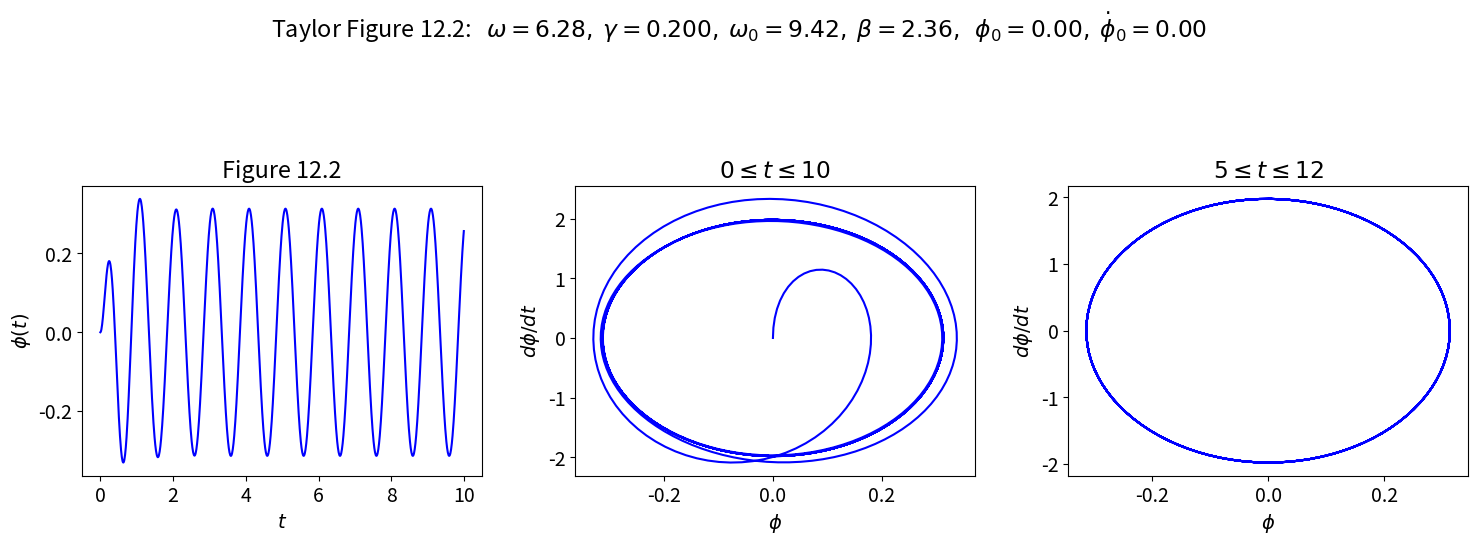
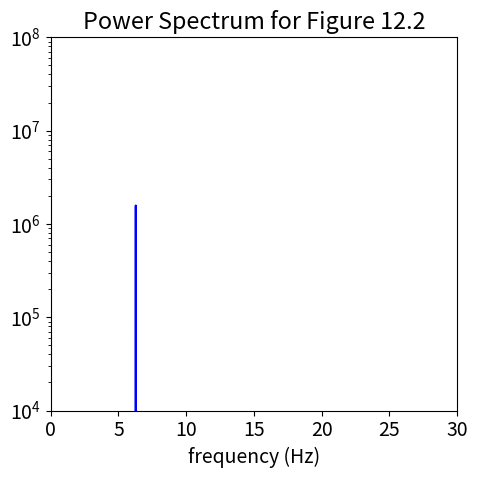
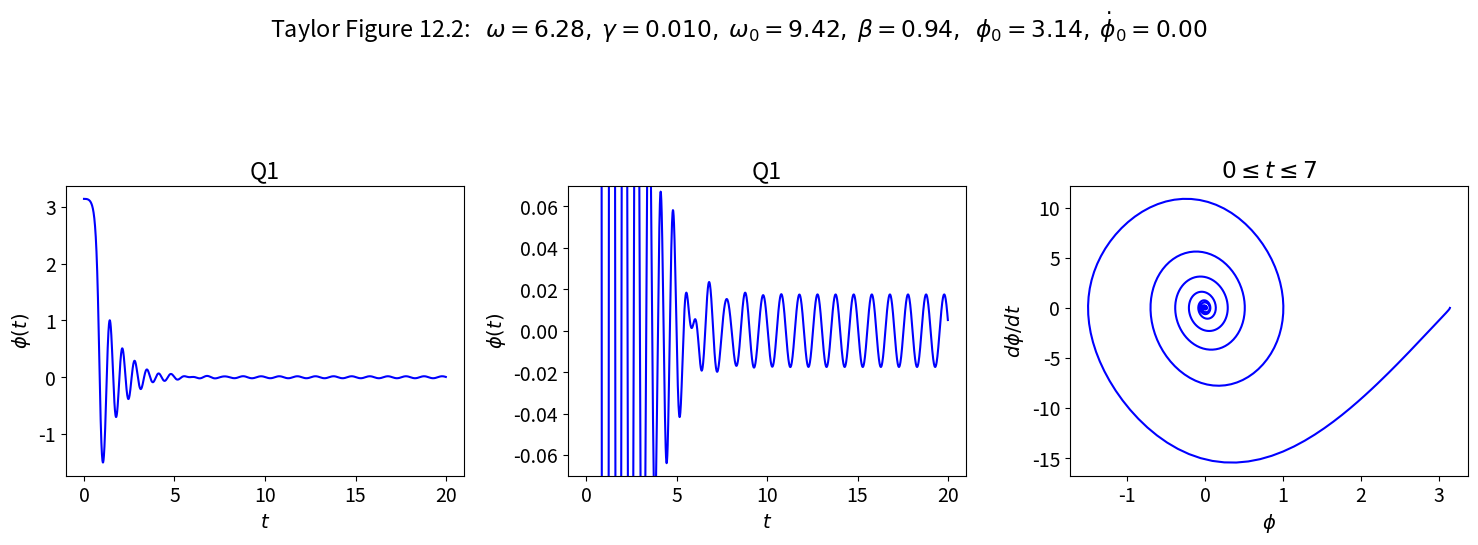
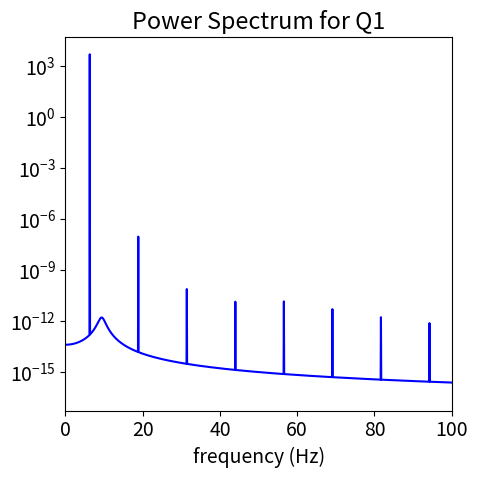
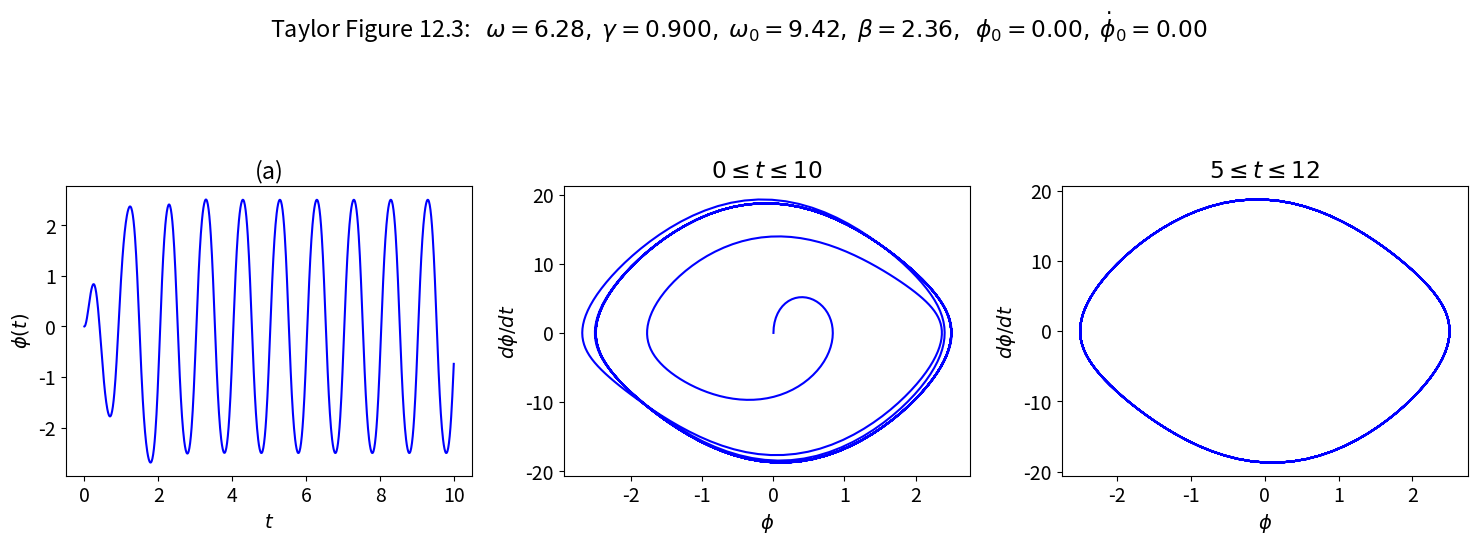
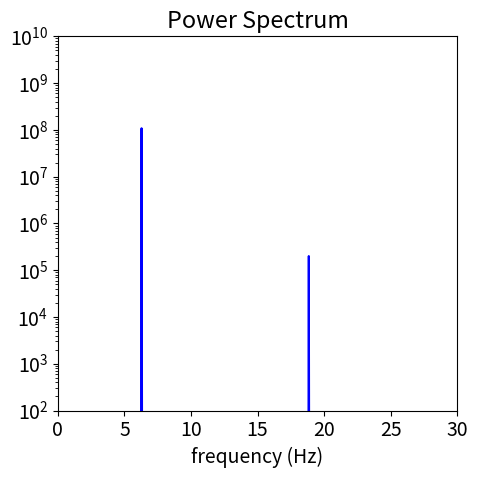

The script that saved these images, in order:
#!/usr/bin/env python
# coding: utf-8

# # Multiple pendulum plots: Section 12.3
# 
# Use Pendulum class to generate basic pendulum plots.  Applied here to examples from Taylor Section 12.3.
# 
# * Last revised 21-Jan-2019 by Dick Furnstahl ([email redacted]).

# In[1]:


get_ipython().run_line_magic('matplotlib', 'inline')


# In[2]:


import numpy as np
from scipy.integrate import odeint

import matplotlib.pyplot as plt


# ## Pendulum class and utility functions

# In[3]:


class Pendulum():
    """
    Pendulum class implements the parameters and differential equation for 
     a pendulum using the notation from Taylor.
     
    Parameters
    ----------
    omega_0 : float
        natural frequency of the pendulum (\sqrt{g/l} where l is the 
        pendulum length) 
    beta : float
        coefficient of friction 
    gamma_ext : float
        amplitude of external force is gamma * omega_0**2 
    omega_ext : float
        frequency of external force 
    phi_ext : float
        phase angle for external force 

    Methods
    -------
    dy_dt(y, t)
        Returns the right side of the differential equation in vector y, 
        given time t and the corresponding value of y.
    driving_force(t) 
        Returns the value of the external driving force at time t.
    """
    def __init__(self, omega_0=1., beta=0.2,
                 gamma_ext=0.2, omega_ext=0.689, phi_ext=0.
                ):
        self.omega_0 = omega_0
        self.beta = beta
        self.gamma_ext = gamma_ext
        self.omega_ext = omega_ext
        self.phi_ext = phi_ext
    
    def dy_dt(self, y, t):
        """
        This function returns the right-hand side of the diffeq: 
        [dphi/dt d^2phi/dt^2]
        
        Parameters
        ----------
        y : float
            A 2-component vector with y[0] = phi(t) and y[1] = dphi/dt
        t : float
            time 
            
        Returns
        -------
        
        """
        F_ext = self.driving_force(t)
        return [y[1], -self.omega_0**2 * np.sin(y[0]) - 2.*self.beta * y[1] \
                       + F_ext]
    
    def driving_force(self, t):
        """
        This function returns the value of the driving force at time t.
        """
        return self.gamma_ext * self.omega_0**2 \
                              * np.cos(self.omega_ext*t + self.phi_ext)  
    
    def solve_ode(self, phi_0, phi_dot_0, abserr=1.0e-8, relerr=1.0e-6):
        """
        Solve the ODE given initial conditions.
        For now use odeint, but we have the option to switch.
        Specify smaller abserr and relerr to get more precision.
        """
        y = [phi_0, phi_dot_0]  
        phi, phi_dot = odeint(self.dy_dt, y, t_pts, 
                              atol=abserr, rtol=relerr).T
        return phi, phi_dot


# In[4]:


def plot_y_vs_x(x, y, axis_labels=None, label=None, title=None, 
                color=None, linestyle=None, semilogy=False, loglog=False,
                ax=None):
    """
    Generic plotting function: return a figure axis with a plot of y vs. x,
    with line color and style, title, axis labels, and line label
    """
    if ax is None:        # if the axis object doesn't exist, make one
        ax = plt.gca()

    if (semilogy):
        line, = ax.semilogy(x, y, label=label, 
                            color=color, linestyle=linestyle)
    elif (loglog):
        line, = ax.loglog(x, y, label=label, 
                          color=color, linestyle=linestyle)
    else:
        line, = ax.plot(x, y, label=label, 
                    color=color, linestyle=linestyle)

    if label is not None:    # if a label if passed, show the legend
        ax.legend()
    if title is not None:    # set a title if one if passed
        ax.set_title(title)
    if axis_labels is not None:  # set x-axis and y-axis labels if passed  
        ax.set_xlabel(axis_labels[0])
        ax.set_ylabel(axis_labels[1])

    return ax, line


# In[5]:


def start_stop_indices(t_pts, plot_start, plot_stop):
    start_index = (np.fabs(t_pts-plot_start)).argmin()  # index in t_pts array 
    stop_index = (np.fabs(t_pts-plot_stop)).argmin()  # index in t_pts array 
    return start_index, stop_index


# ## Make plots for Taylor Figure 12.2
# 
# We'll set it up with the specified parameters.

# In[6]:


# Labels for individual plot axes
phi_vs_time_labels = (r'$t$', r'$\phi(t)$')
phi_dot_vs_time_labels = (r'$t$', r'$d\phi/dt(t)$')
state_space_labels = (r'$\phi$', r'$d\phi/dt$')

# Common plotting time (generate the full time then use slices)
t_start = 0.
t_end = 100.
delta_t = 0.01

t_pts = np.arange(t_start, t_end+delta_t, delta_t)  

# Common pendulum parameters
gamma_ext = 0.2
omega_ext = 2.*np.pi
phi_ext = 0.

omega_0 = 1.5*omega_ext
beta = omega_0/4.

# Instantiate a pendulum 
p1 = Pendulum(omega_0=omega_0, beta=beta, 
              gamma_ext=gamma_ext, omega_ext=omega_ext, phi_ext=phi_ext)

# calculate the driving force for t_pts
driving = p1.driving_force(t_pts)


# In[7]:


# initial conditions specified
phi_0 = 0.
phi_dot_0 = 0.0
phi, phi_dot = p1.solve_ode(phi_0, phi_dot_0)

# Change the common font size
font_size = 14
plt.rcParams.update({'font.size': font_size})

# start the plot!
fig = plt.figure(figsize=(15,5))
overall_title = 'Taylor Figure 12.2:  ' + \
                rf' $\omega = {omega_ext:.2f},$' + \
                rf' $\gamma = {gamma_ext:.3f},$' + \
                rf' $\omega_0 = {omega_0:.2f},$' + \
                rf' $\beta = {beta:.2f},$' + \
                rf'  $\phi_0 = {phi_0:.2f},$' + \
                rf' $\dot\phi_0 = {phi_dot_0:.2f}$' + \
                '\n'     # \n means a new line (adds some space here)
fig.suptitle(overall_title, va='baseline')
    
# first plot: plot from t=0 to t=10   
ax_a = fig.add_subplot(1,3,1)                  

start, stop = start_stop_indices(t_pts, 0., 10.)    
plot_y_vs_x(t_pts[start : stop], phi[start : stop], 
            axis_labels=phi_vs_time_labels, 
            color='blue',
            label=None, 
            title='Figure 12.2', 
            ax=ax_a)    
                              
# second plot: state space plot from t=0 to t=10   
ax_b = fig.add_subplot(1,3,2)                  

start, stop = start_stop_indices(t_pts, 0., 10.)    
plot_y_vs_x(phi[start : stop], phi_dot[start : stop], 
            axis_labels=state_space_labels, 
            color='blue',
            label=None, 
            title=rf'$0 \leq t \leq 10$', 
            ax=ax_b)    

# third plot: state space plot from t=5 to t=12   
ax_c = fig.add_subplot(1,3,3)                  

start, stop = start_stop_indices(t_pts, 5., 12.)    
plot_y_vs_x(phi[start : stop], phi_dot[start : stop], 
            axis_labels=state_space_labels, 
            color='blue',
            label=None, 
            title=rf'$5 \leq t \leq 12$', 
            ax=ax_c)    

fig.tight_layout()
fig.savefig('Figure_12.2.png', bbox_inches='tight')  # always bbox_inches='tight'


# In[ ]:





# Now trying the power spectrum in steady state, plotting only positive frequencies and cutting off any lower peaks from noise.  We multiply the frequencies by $2\pi$ to get the angular frequency.  **What do you observe?**

# In[8]:


start, stop = start_stop_indices(t_pts, 20., t_end)    
signal = phi[start:stop]
power_spectrum = np.abs(np.fft.fft(signal))**2
freqs = 2.*np.pi * np.fft.fftfreq(signal.size, delta_t)
idx = np.argsort(freqs)

fig_ps = plt.figure(figsize=(5,5))
ax_ps = fig_ps.add_subplot(1,1,1)
ax_ps.semilogy(freqs[idx], power_spectrum[idx], color='blue')
ax_ps.set_xlim(0, 30.)
ax_ps.set_ylim(1.e4, 1.e8)
ax_ps.set_xlabel('frequency (Hz)')
ax_ps.set_title('Power Spectrum for Figure 12.2')

fig_ps.tight_layout()


# ## Sections 12.1 $--$ 12.3 Q1: Pick conditions and then analyze

# In[9]:


# Labels for individual plot axes
phi_vs_time_labels = (r'$t$', r'$\phi(t)$')
phi_dot_vs_time_labels = (r'$t$', r'$d\phi/dt(t)$')
state_space_labels = (r'$\phi$', r'$d\phi/dt$')

# Common plotting time (generate the full time then use slices)
t_start = 0.
t_end = 100.
delta_t = 0.01

t_pts = np.arange(t_start, t_end+delta_t, delta_t)  

# Common pendulum parameters
gamma_ext = 0.01   # weak driving
omega_ext = 2.*np.pi
phi_ext = np.pi/2.  # come back to this later!

omega_0 = 1.5*omega_ext
beta = omega_0/10.  # weak damping

# Instantiate a pendulum 
p1 = Pendulum(omega_0=omega_0, beta=beta, 
              gamma_ext=gamma_ext, omega_ext=omega_ext, phi_ext=phi_ext)

# calculate the driving force for t_pts
driving = p1.driving_force(t_pts)


# In[10]:


# initial conditions specified
phi_0 = np.pi    # at the top
phi_dot_0 = 0.0  # motionless
phi, phi_dot = p1.solve_ode(phi_0, phi_dot_0)

# Change the common font size
font_size = 14
plt.rcParams.update({'font.size': font_size})

# start the plot!
fig = plt.figure(figsize=(15,5))
overall_title = 'Taylor Figure 12.2:  ' + \
                rf' $\omega = {omega_ext:.2f},$' + \
                rf' $\gamma = {gamma_ext:.3f},$' + \
                rf' $\omega_0 = {omega_0:.2f},$' + \
                rf' $\beta = {beta:.2f},$' + \
                rf'  $\phi_0 = {phi_0:.2f},$' + \
                rf' $\dot\phi_0 = {phi_dot_0:.2f}$' + \
                '\n'     # \n means a new line (adds some space here)
fig.suptitle(overall_title, va='baseline')
    
# first plot: plot from t=0 to t=20   
ax_a = fig.add_subplot(1,3,1)                  

start, stop = start_stop_indices(t_pts, 0., 20.)    
plot_y_vs_x(t_pts[start : stop], phi[start : stop], 
            axis_labels=phi_vs_time_labels, 
            color='blue',
            label=None, 
            title='Q1', 
            ax=ax_a)    
                              
# second plot: same as first but scaled up
ax_b = fig.add_subplot(1,3,2)                  

start, stop = start_stop_indices(t_pts, 0., 20.)    
plot_y_vs_x(t_pts[start : stop], phi[start : stop], 
            axis_labels=phi_vs_time_labels, 
            color='blue',
            label=None, 
            title='Q1', 
            ax=ax_b)    
ax_b.set_ylim(-0.07, 0.07)

# third plot: state space plot from t=0 to t=7  
ax_c = fig.add_subplot(1,3,3)                  

start, stop = start_stop_indices(t_pts, 0., 7.)    
plot_y_vs_x(phi[start : stop], phi_dot[start : stop], 
            axis_labels=state_space_labels, 
            color='blue',
            label=None, 
            title=rf'$0 \leq t \leq 7$', 
            ax=ax_c)    

fig.tight_layout()
fig.savefig('Section_12.3_Q1.png', bbox_inches='tight')  # always bbox_inches='tight'


# **Now go back and predict what the state space plot will look like if we skip the transient region.**

# Now trying the power spectrum in steady state, plotting only positive frequencies and cutting off any lower peaks from noise.  We multiply the frequencies by $2\pi$ to get the angular frequency.  **What do you observe?**

# In[11]:


start, stop = start_stop_indices(t_pts, 20., t_end)    
signal = phi[start:stop]
power_spectrum = np.abs(np.fft.fft(signal))**2
freqs = 2.*np.pi * np.fft.fftfreq(signal.size, delta_t)
idx = np.argsort(freqs)

fig_ps = plt.figure(figsize=(5,5))
ax_ps = fig_ps.add_subplot(1,1,1)
ax_ps.semilogy(freqs[idx], power_spectrum[idx], color='blue')
ax_ps.set_xlim(0, 100.)
#ax_ps.set_ylim(1.e4, 1.e8)
ax_ps.set_xlabel('frequency (Hz)')
ax_ps.set_title('Power Spectrum for Q1')

fig_ps.tight_layout()


# ## Make plots for Taylor Figure 12.3
# 
# Just change $\gamma$ from 0.2 to 0.9 compared to Figure 12.2.

# In[12]:


# Labels for individual plot axes
phi_vs_time_labels = (r'$t$', r'$\phi(t)$')
phi_dot_vs_time_labels = (r'$t$', r'$d\phi/dt(t)$')
state_space_labels = (r'$\phi$', r'$d\phi/dt$')

# Common plotting time (generate the full time then use slices)
t_start = 0.
t_end = 100.
delta_t = 0.01

t_pts = np.arange(t_start, t_end+delta_t, delta_t)  

# Common pendulum parameters
gamma_ext = 0.9
omega_ext = 2.*np.pi
phi_ext = 0.

omega_0 = 1.5*omega_ext
beta = omega_0/4.

# Instantiate a pendulum 
p1 = Pendulum(omega_0=omega_0, beta=beta, 
              gamma_ext=gamma_ext, omega_ext=omega_ext, phi_ext=phi_ext)

# calculate the driving force for t_pts
driving = p1.driving_force(t_pts)


# In[13]:


# initial conditions specified
phi_0 = 0.
phi_dot_0 = 0.0
phi, phi_dot = p1.solve_ode(phi_0, phi_dot_0)

# Change the common font size
font_size = 14
plt.rcParams.update({'font.size': font_size})

# start the plot!
fig = plt.figure(figsize=(15,5))
overall_title = 'Taylor Figure 12.3:  ' + \
                rf' $\omega = {omega_ext:.2f},$' + \
                rf' $\gamma = {gamma_ext:.3f},$' + \
                rf' $\omega_0 = {omega_0:.2f},$' + \
                rf' $\beta = {beta:.2f},$' + \
                rf'  $\phi_0 = {phi_0:.2f},$' + \
                rf' $\dot\phi_0 = {phi_dot_0:.2f}$' + \
                '\n'     # \n means a new line (adds some space here)
fig.suptitle(overall_title, va='baseline')
    
# first plot: plot from t=0 to t=10   
ax_a = fig.add_subplot(1,3,1)                  

start, stop = start_stop_indices(t_pts, 0., 10.)    
plot_y_vs_x(t_pts[start : stop], phi[start : stop], 
            axis_labels=phi_vs_time_labels, 
            color='blue',
            label=None, 
            title='(a)', 
            ax=ax_a)    
                              
# second plot: state space plot from t=0 to t=10   
ax_b = fig.add_subplot(1,3,2)                  

start, stop = start_stop_indices(t_pts, 0., 10.)    
plot_y_vs_x(phi[start : stop], phi_dot[start : stop], 
            axis_labels=state_space_labels, 
            color='blue',
            label=None, 
            title=rf'$0 \leq t \leq 10$', 
            ax=ax_b)    

# third plot: state space plot from t=5 to t=12   
ax_c = fig.add_subplot(1,3,3)                  

start, stop = start_stop_indices(t_pts, 5., 12.)    
plot_y_vs_x(phi[start : stop], phi_dot[start : stop], 
            axis_labels=state_space_labels, 
            color='blue',
            label=None, 
            title=rf'$5 \leq t \leq 12$', 
            ax=ax_c)    

fig.tight_layout()
fig.savefig('Figure_12.3.png', bbox_inches='tight')  # always bbox_inches='tight'


# In[ ]:





# Now trying the power spectrum in steady state, plotting only positive frequencies and cutting off any lower peaks from noise.  We multiply the frequencies by $2\pi$ to get the angular frequency.  **What do you observe?**

# In[14]:


start, stop = start_stop_indices(t_pts, 20., t_end)    
signal = phi[start:stop]
power_spectrum = np.abs(np.fft.fft(signal))**2
freqs = 2.*np.pi * np.fft.fftfreq(signal.size, delta_t)
idx = np.argsort(freqs)

fig_ps = plt.figure(figsize=(5,5))
ax_ps = fig_ps.add_subplot(1,1,1)
ax_ps.semilogy(freqs[idx], power_spectrum[idx], color='blue')
ax_ps.set_xlim(0, 30.)
ax_ps.set_ylim(1.e2, 1.e10)
ax_ps.set_xlabel('frequency (Hz)')
ax_ps.set_title('Power Spectrum')

fig_ps.tight_layout()


# In[ ]:




